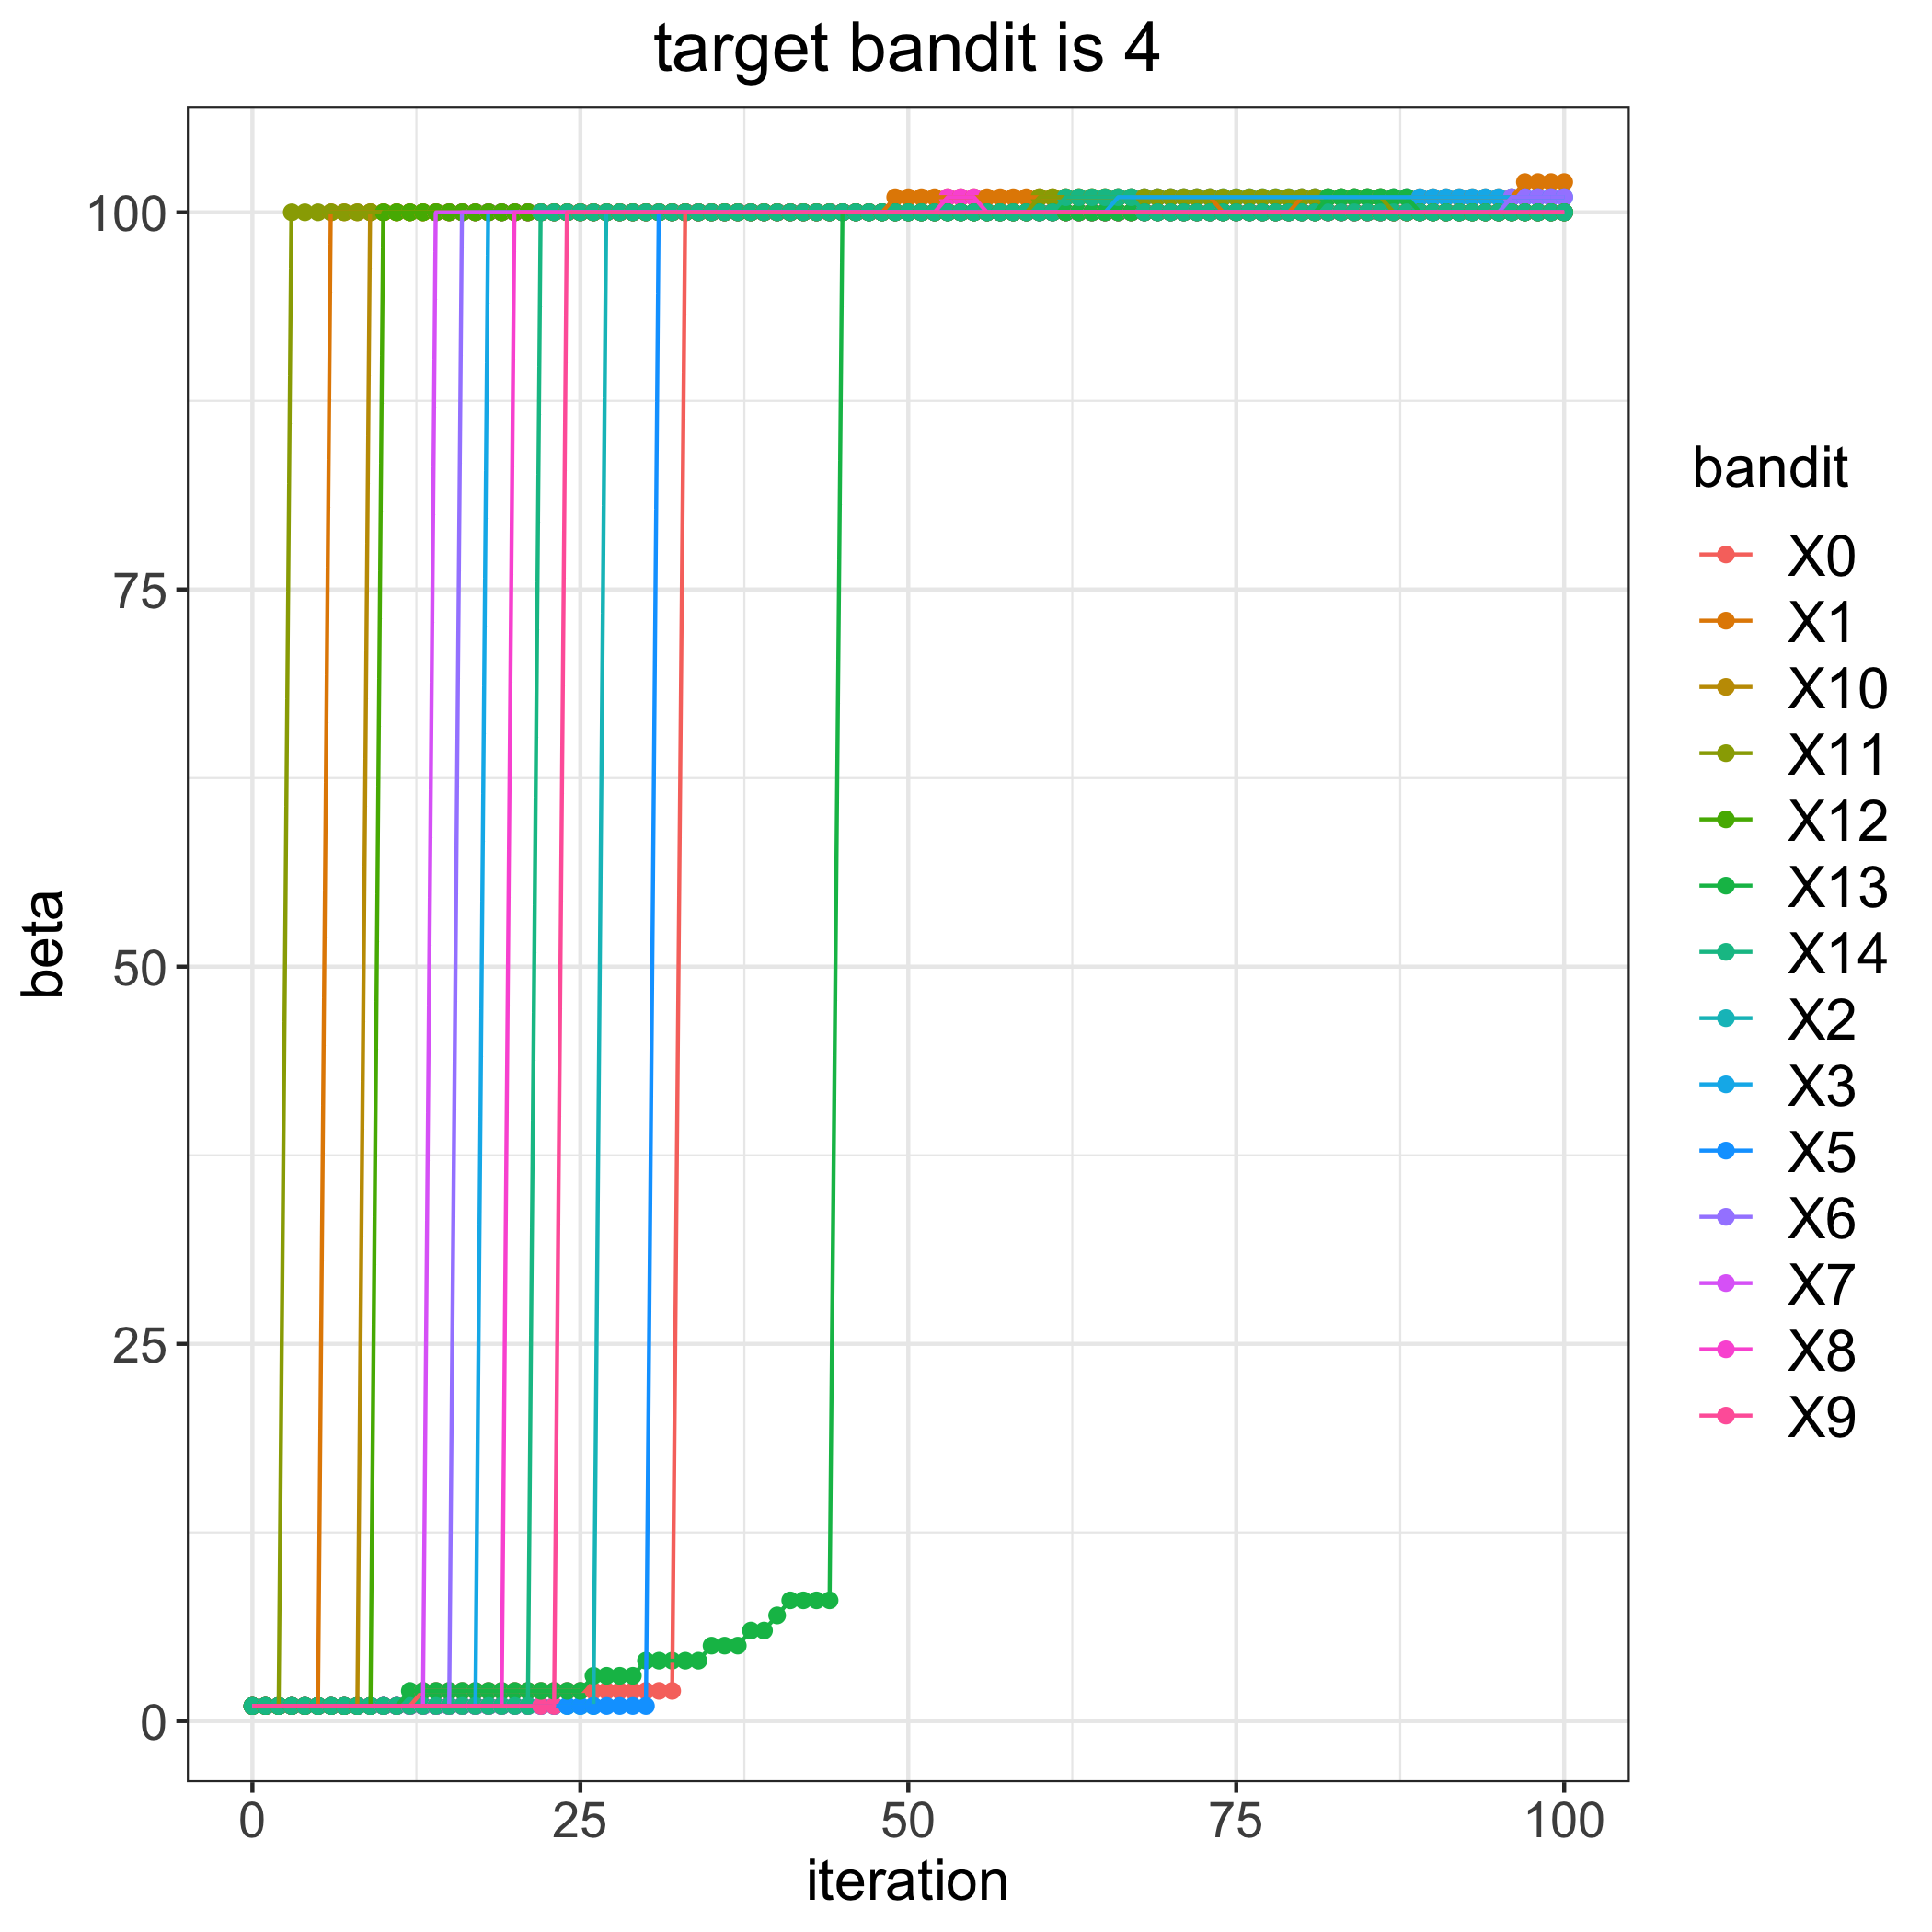

The data file committed next to this chart (first rows):
, 0, 1, 2, 3, 5, 6, 7, 8, 9, 10, 11, 12, 13, 14
0, 1, 1, 1, 1, 1, 1, 1, 1, 1, 1, 1, 1, 1, 1
1, 1, 1, 1, 1, 1, 1, 1, 1, 1, 1, 1, 1, 1, 1
2, 1, 1, 1, 1, 1, 1, 1, 1, 1, 1, 1, 1, 1, 1
3, 1, 1, 1, 1, 1, 1, 1, 1, 1, 1, 100, 1, 1, 1
4, 1, 1, 1, 1, 1, 1, 1, 1, 1, 1, 100, 1, 1, 1
5, 1, 1, 1, 1, 1, 1, 1, 1, 1, 1, 100, 1, 1, 1
6, 1, 100, 1, 1, 1, 1, 1, 1, 1, 1, 100, 1, 1, 1
7, 1, 100, 1, 1, 1, 1, 1, 1, 1, 1, 100, 1, 1, 1
8, 1, 100, 1, 1, 1, 1, 1, 1, 1, 1, 100, 1, 1, 1
9, 1, 100, 1, 1, 1, 1, 1, 1, 1, 100, 100, 1, 1, 1
10, 1, 100, 1, 1, 1, 1, 1, 1, 1, 100, 100, 100, 1, 1
11, 1, 100, 1, 1, 1, 1, 1, 1, 1, 100, 100, 100, 1, 1
12, 1, 100, 1, 1, 1, 1, 1, 1, 1, 100, 100, 100, 2, 1
13, 2, 100, 1, 1, 1, 1, 1, 1, 1, 100, 100, 100, 2, 1
14, 2, 100, 1, 1, 1, 1, 100, 1, 1, 100, 100, 100, 2, 1
15, 2, 100, 1, 1, 1, 1, 100, 1, 1, 100, 100, 100, 2, 1
16, 2, 100, 1, 1, 1, 100, 100, 1, 1, 100, 100, 100, 2, 1
17, 2, 100, 1, 1, 1, 100, 100, 1, 1, 100, 100, 100, 2, 1
18, 2, 100, 1, 100, 1, 100, 100, 1, 1, 100, 100, 100, 2, 1
19, 2, 100, 1, 100, 1, 100, 100, 1, 1, 100, 100, 100, 2, 1
20, 2, 100, 1, 100, 1, 100, 100, 100, 1, 100, 100, 100, 2, 1
21, 2, 100, 1, 100, 1, 100, 100, 100, 1, 100, 100, 100, 2, 1
22, 2, 100, 1, 100, 1, 100, 100, 100, 1, 100, 100, 100, 2, 100
23, 2, 100, 1, 100, 1, 100, 100, 100, 1, 100, 100, 100, 2, 100
24, 2, 100, 1, 100, 1, 100, 100, 100, 100, 100, 100, 100, 2, 100
25, 2, 100, 1, 100, 1, 100, 100, 100, 100, 100, 100, 100, 2, 100
26, 2, 100, 1, 100, 1, 100, 100, 100, 100, 100, 100, 100, 3, 100
27, 2, 100, 100, 100, 1, 100, 100, 100, 100, 100, 100, 100, 3, 100
28, 2, 100, 100, 100, 1, 100, 100, 100, 100, 100, 100, 100, 3, 100
29, 2, 100, 100, 100, 1, 100, 100, 100, 100, 100, 100, 100, 3, 100
30, 2, 100, 100, 100, 1, 100, 100, 100, 100, 100, 100, 100, 4, 100
31, 2, 100, 100, 100, 100, 100, 100, 100, 100, 100, 100, 100, 4, 100
32, 2, 100, 100, 100, 100, 100, 100, 100, 100, 100, 100, 100, 4, 100
33, 100, 100, 100, 100, 100, 100, 100, 100, 100, 100, 100, 100, 4, 100
34, 100, 100, 100, 100, 100, 100, 100, 100, 100, 100, 100, 100, 4, 100
35, 100, 100, 100, 100, 100, 100, 100, 100, 100, 100, 100, 100, 5, 100
36, 100, 100, 100, 100, 100, 100, 100, 100, 100, 100, 100, 100, 5, 100
37, 100, 100, 100, 100, 100, 100, 100, 100, 100, 100, 100, 100, 5, 100
38, 100, 100, 100, 100, 100, 100, 100, 100, 100, 100, 100, 100, 6, 100
39, 100, 100, 100, 100, 100, 100, 100, 100, 100, 100, 100, 100, 6, 100
40, 100, 100, 100, 100, 100, 100, 100, 100, 100, 100, 100, 100, 7, 100
41, 100, 100, 100, 100, 100, 100, 100, 100, 100, 100, 100, 100, 8, 100
42, 100, 100, 100, 100, 100, 100, 100, 100, 100, 100, 100, 100, 8, 100
43, 100, 100, 100, 100, 100, 100, 100, 100, 100, 100, 100, 100, 8, 100
44, 100, 100, 100, 100, 100, 100, 100, 100, 100, 100, 100, 100, 8, 100
45, 100, 100, 100, 100, 100, 100, 100, 100, 100, 100, 100, 100, 100, 100
46, 100, 100, 100, 100, 100, 100, 100, 100, 100, 100, 100, 100, 100, 100
47, 100, 100, 100, 100, 100, 100, 100, 100, 100, 100, 100, 100, 100, 100
48, 100, 100, 100, 100, 100, 100, 100, 100, 100, 100, 100, 100, 100, 100
49, 100, 101, 100, 100, 100, 100, 100, 100, 100, 100, 100, 100, 100, 100
50, 100, 101, 100, 100, 100, 100, 100, 100, 100, 100, 100, 100, 100, 100
51, 100, 101, 100, 100, 100, 100, 100, 100, 100, 100, 100, 100, 100, 100
52, 100, 101, 100, 100, 100, 100, 100, 100, 100, 100, 100, 100, 100, 100
53, 100, 101, 100, 100, 100, 100, 100, 101, 100, 100, 100, 100, 100, 100
54, 100, 101, 100, 100, 100, 100, 100, 101, 100, 100, 100, 100, 100, 100
55, 100, 101, 100, 100, 100, 100, 100, 101, 100, 100, 100, 100, 100, 100
56, 100, 101, 100, 100, 100, 100, 100, 100, 100, 100, 100, 100, 100, 100
57, 100, 101, 100, 100, 100, 100, 100, 100, 100, 100, 100, 100, 100, 100
58, 100, 101, 100, 100, 100, 100, 100, 100, 100, 100, 100, 100, 100, 100
59, 100, 101, 100, 100, 100, 100, 100, 100, 100, 100, 100, 100, 100, 100
... 41 more rows
